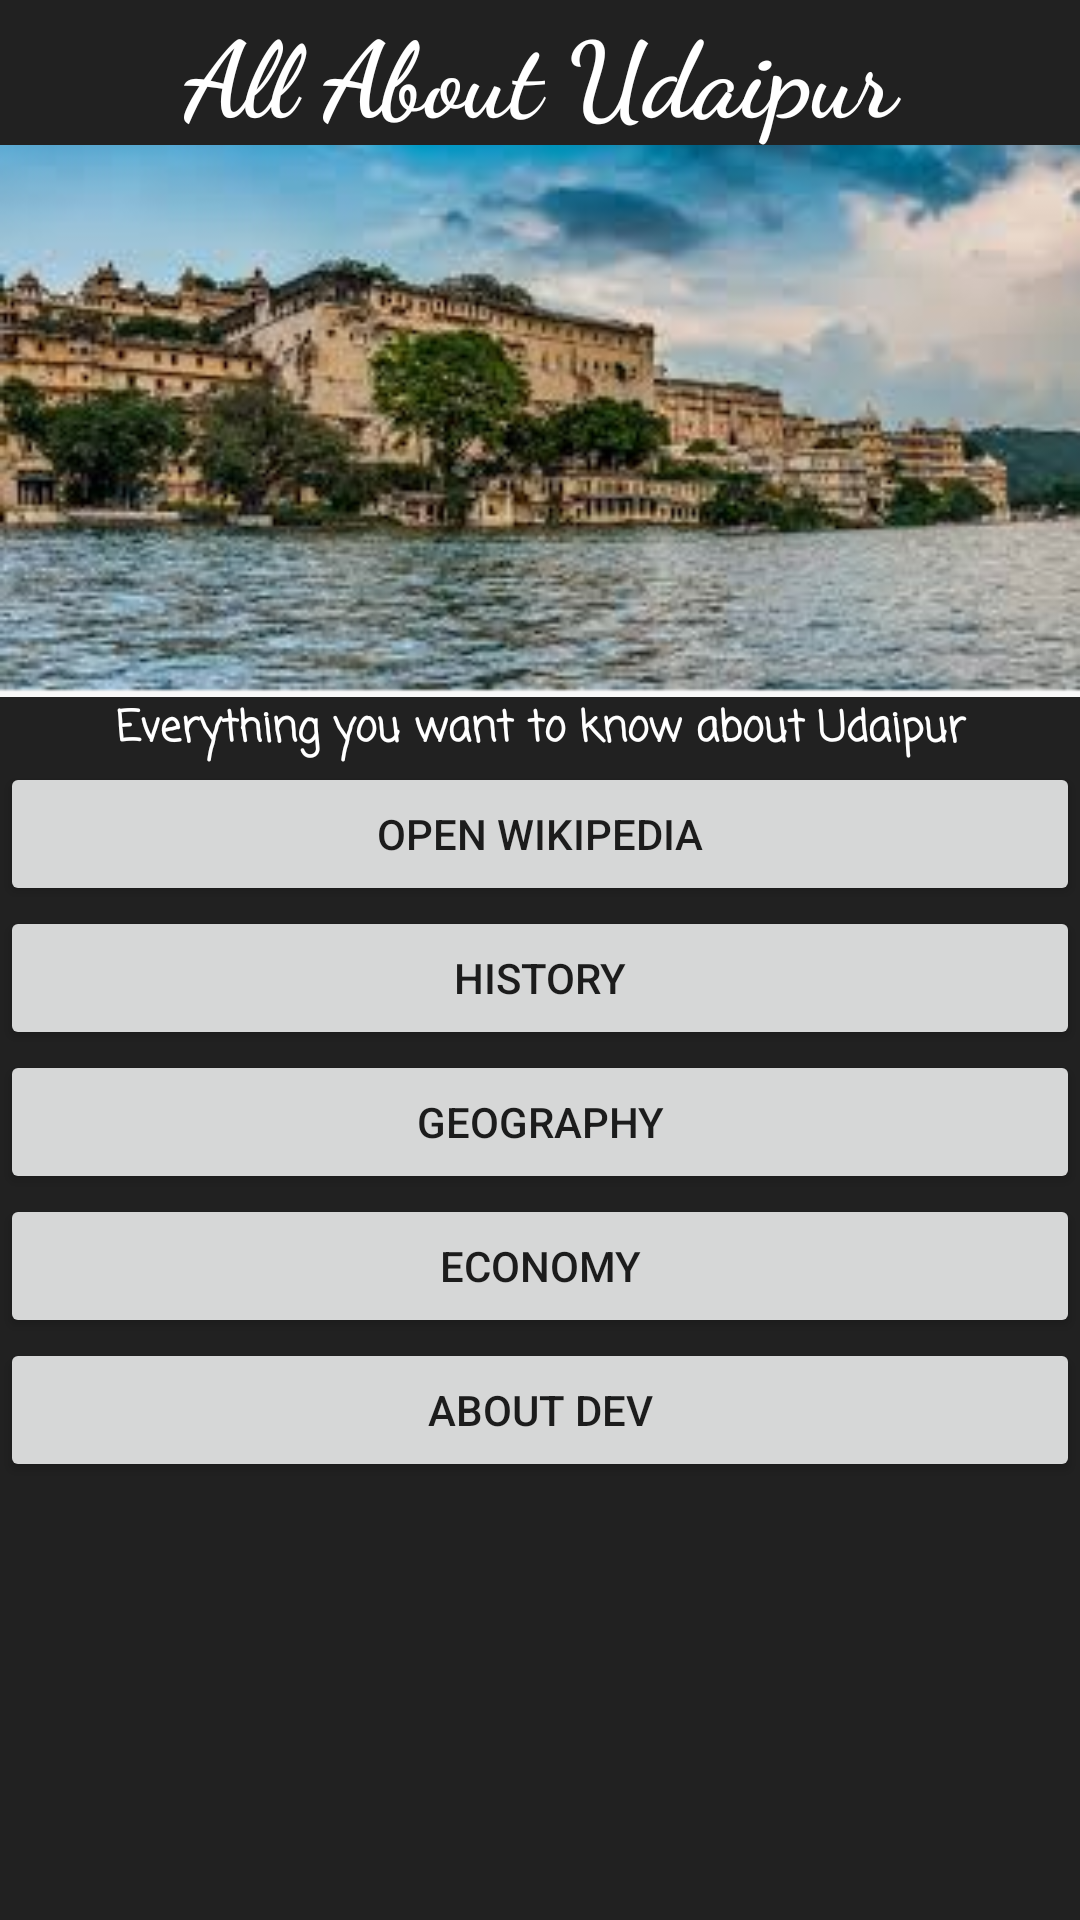

Here is an Android app screen rendered from its layout file. Give the layout XML and the strings, colors and styles it references.
<!-- AndroidManifest.xml: application theme AppTheme -->
<!-- res/layout/activity_main.xml -->
<?xml version="1.0" encoding="utf-8"?>
<LinearLayout xmlns:android="http://schemas.android.com/apk/res/android"
    xmlns:app="http://schemas.android.com/apk/res-auto"
    xmlns:tools="http://schemas.android.com/tools"
    android:layout_width="match_parent"
    android:layout_height="match_parent"
    android:orientation="vertical"
    android:background="#212121"
    tools:context=".MainActivity">


    <TextView
        android:id="@+id/textView"
        android:layout_width="match_parent"
        android:layout_height="wrap_content"
        android:fontFamily="cursive"
        android:gravity="center_horizontal"
        android:text="All About Udaipur"
        android:textColor="@android:color/background_light"
        android:textSize="35sp"
        android:textStyle="bold" />

    <ImageView
        android:id="@+id/imageView"
        android:layout_width="match_parent"
        android:layout_height="wrap_content"
        android:adjustViewBounds="true"
        android:cropToPadding="false"
        app:srcCompat="@drawable/b" />

    <TextView
        android:id="@+id/textView2"
        android:layout_width="match_parent"
        android:layout_height="wrap_content"
        android:fontFamily="casual"
        android:text="Everything you want to know about Udaipur"
        android:textAlignment="center"
        android:textColor="@android:color/background_light"
        android:textStyle="bold" />

    <Button
        android:id="@+id/button"
        android:layout_width="match_parent"
        android:layout_height="wrap_content"
        android:onClick="funw"
        android:text="Open Wikipedia" />

    <Button
        android:id="@+id/button2"
        android:layout_width="match_parent"
        android:layout_height="wrap_content"
        android:onClick="funa"
        android:text="HIstory" />

    <Button
        android:id="@+id/button3"
        android:layout_width="match_parent"
        android:layout_height="wrap_content"
        android:onClick="funb"
        android:text="Geography" />

    <Button
        android:id="@+id/button4"
        android:layout_width="match_parent"
        android:layout_height="wrap_content"
        android:onClick="func"
        android:text="Economy" />

    <Button
        android:id="@+id/button5"
        android:layout_width="match_parent"
        android:layout_height="wrap_content"
        android:onClick="fund"
        android:text="About Dev" />

</LinearLayout>
<!-- resources referenced by this layout -->
<resources>
  <!-- drawable b: png bitmap (drawable, 133407 bytes) -->
  <style name="AppTheme" parent="Theme.AppCompat.Light.DarkActionBar">
          
          <item name="colorPrimary">#36343b</item>
          <item name="colorPrimaryDark">#1b1d20</item>
          <item name="colorAccent">@color/colorAccent</item>
  
      </style>
  <color name="colorAccent">#ff0415</color>
</resources>
